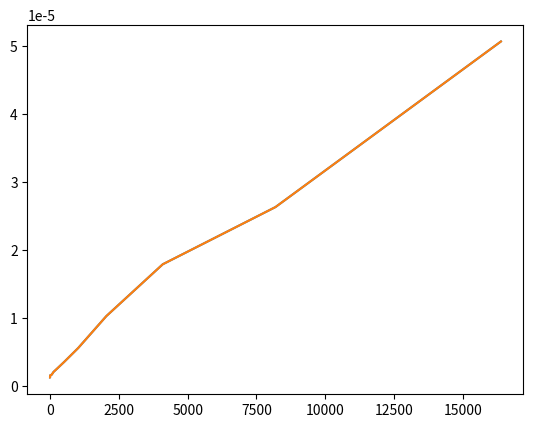

This chart was generated by the following Python code: (Note: this script raises an exception after producing the figure.)
import matplotlib.pyplot as plt

def Diff(li1, li2): 
    li_dif = [i for i in li1 + li2 if i not in li1 or i not in li2] 
    return li_dif 

x = [1,2,4,8,16,32,64,128,256,512,1024,2048,4096,8192,16382]

n2_avg =  [1.29E-06,    1.29E-06,	1.35E-06,	1.61E-06,	1.62E-06,	1.65E-06,	1.71E-06,	2.10E-06,	2.58E-06,	3.56E-06,	5.61E-06,	1.03E-05,	1.79E-05,	2.63E-05,	5.06E-05]
n2_max =  [1.39E-06,	1.40E-06,	1.48E-06,	1.79E-06,	1.81E-06,	1.88E-06,	1.94E-06,	2.34E-06,	2.99E-06,	4.03E-06,	6.17E-06,	1.15E-05,	1.97E-05,	2.72E-05,	5.07E-05]
n2_min =  [9.25E-07,	8.99E-07,	8.61E-07,	9.37E-07,	9.18E-07,	7.98E-07,	8.38E-07,	1.15E-06,	1.44E-06,	2.24E-06,	3.56E-06,	6.11E-06,	1.15E-05,	2.29E-05,	5.05E-05]

#y = [n2_max - n2_min for n2_max, n2_min in zip(len(n2_avg))]
y = (Diff(n2_max, n2_min))
plt.plot(x,n2_avg)

plt.errorbar(x,n2_avg, yerr = y)
